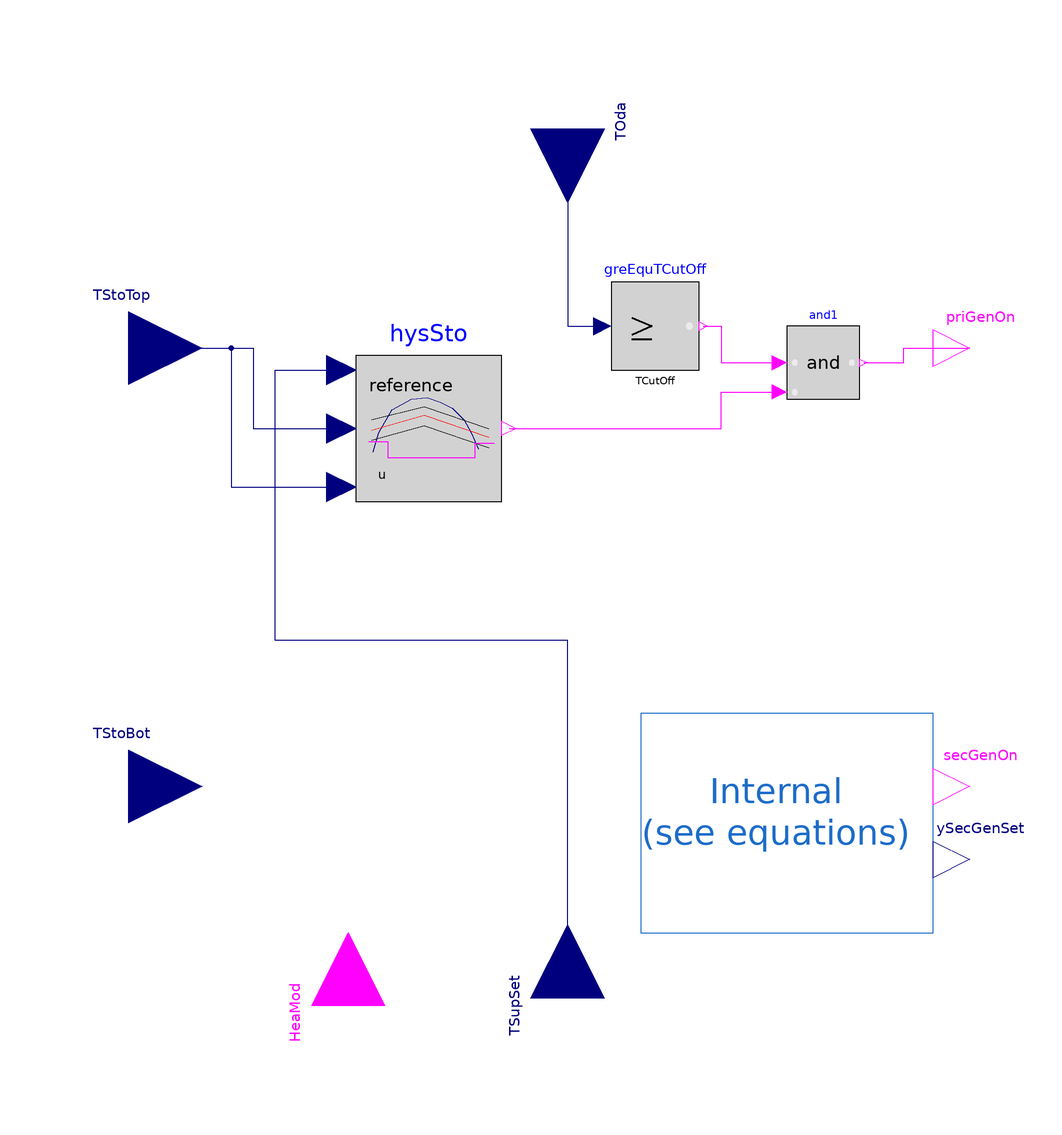

The component connection diagram of the Modelica model below, drawn from its own Placement and Line annotations.

model PartParallelBivalent "Part-parallel bivalent control"
  extends
    BESMod.Systems.Hydraulical.Control.Components.BivalentOnOffControllers.BaseClasses.PartialOnOffController;

  parameter Modelica.Units.SI.Temperature TCutOff "Cut-off temperature";
  parameter Modelica.Units.SI.Temperature TBiv "Bivalence temperature";
  parameter Modelica.Units.SI.Temperature TOda_nominal "Nominal temperature ";
  parameter Modelica.Units.SI.Temperature TRoom "Room set temperature";
  parameter Modelica.Units.SI.HeatFlowRate QDem_flow_nominal;
  parameter Modelica.Units.SI.HeatFlowRate QHP_flow_cutOff;

  BESMod.Systems.Hydraulical.Control.Components.BivalentOnOffControllers.Utilities.StorageHysteresis
    hysSto(final bandwidth=dTHys, final pre_y_start=true) "Storage hysteresis"
    annotation (Placement(transformation(extent={{-58,18},{-18,58}})));

  Modelica.Blocks.Logical.GreaterEqualThreshold greEquTCutOff(threshold=TCutOff)
    "Check if greater than cut off temperature"
    annotation (Placement(transformation(extent={{12,54},{36,78}})));
  Modelica.Blocks.Logical.And and1
    annotation (Placement(transformation(extent={{60,46},{80,66}})));

protected
  parameter Real phiBiv = (TRoom - TBiv)/(TRoom - TOda_nominal) "Part load at bivalence temperature";
  parameter Real partLoadHeaPumAtCutOff(min=0, max=1)=QHP_flow_cutOff/QDem_flow_nominal "Percentage of nominal heat demand supplied by heat pump at cut-off temperature";

  Real partLoadAuxHea=min(1, (TRoom - TOda)/(TRoom - TOda_nominal));

equation

  if TOda < TCutOff then
    // Only auxilliar device is active
    secGenOn =hysSto.y;
    ySecGenSet = partLoadAuxHea;
  elseif TOda < TBiv then
    // Both devices are active
    secGenOn =hysSto.y;
    ySecGenSet = max(0, partLoadAuxHea - (partLoadHeaPumAtCutOff + (phiBiv -
      partLoadHeaPumAtCutOff)*(TOda - TCutOff)/(TBiv - TCutOff)));
  else
    // Only heat pump is active
    secGenOn = false;
    ySecGenSet = 0;
  end if;

  connect(TStoTop, hysSto.T_top) annotation (Line(points={{-120,60},{-86,60},{-86,
          38},{-62,38}}, color={0,0,127}));
  connect(TSupSet, hysSto.T_set) annotation (Line(points={{0,-118},{0,-20},{-80,-20},
          {-80,54},{-62,54}}, color={0,0,127}));
  connect(TStoTop, hysSto.T_bot) annotation (Line(points={{-120,60},{-92,60},{-92,
          22},{-62,22}}, color={0,0,127}));
  connect(greEquTCutOff.y, and1.u1) annotation (Line(points={{37.2,66},{42,66},{
          42,56},{58,56}}, color={255,0,255}));
  connect(hysSto.y, and1.u2) annotation (Line(points={{-16,38},{42,38},{42,48},{
          58,48}}, color={255,0,255}));
  connect(and1.y, priGenOn) annotation (Line(points={{81,56},{92,56},{92,60},{110,
          60}}, color={255,0,255}));
  connect(TOda, greEquTCutOff.u)
    annotation (Line(points={{0,120},{0,66},{9.6,66}}, color={0,0,127}));
  annotation (Icon(graphics={     Polygon(
            points={{-65,89},{-73,67},{-57,67},{-65,89}},
            lineColor={192,192,192},
            fillColor={192,192,192},
            fillPattern=FillPattern.Solid),Line(points={{-65,67},{-65,-81}},
          color={192,192,192}),Line(points={{-90,-70},{82,-70}}, color={192,
          192,192}),Polygon(
            points={{90,-70},{68,-62},{68,-78},{90,-70}},
            lineColor={192,192,192},
            fillColor={192,192,192},
            fillPattern=FillPattern.Solid),
                            Text(
            extent={{-65,93},{-12,75}},
            lineColor={160,160,164},
            textString="y"),Line(
            points={{-80,-70},{30,-70}},
            thickness=0.5),Line(
            points={{-50,10},{80,10}},
            thickness=0.5),Line(
            points={{-50,10},{-50,-70}},
            thickness=0.5),Line(
            points={{30,10},{30,-70}},
            thickness=0.5),Line(
            points={{-10,-65},{0,-70},{-10,-75}},
            thickness=0.5),Line(
            points={{-10,15},{-20,10},{-10,5}},
            thickness=0.5),Line(
            points={{-55,-20},{-50,-30},{-44,-20}},
            thickness=0.5),Line(
            points={{25,-30},{30,-19},{35,-30}},
            thickness=0.5),Text(
            extent={{-99,2},{-70,18}},
            lineColor={160,160,164},
            textString="true"),Text(
            extent={{-98,-87},{-66,-73}},
            lineColor={160,160,164},
            textString="false"),Text(
            extent={{19,-87},{44,-70}},
            lineColor={0,0,0},
            textString="uHigh"),Text(
            extent={{-63,-88},{-38,-71}},
            lineColor={0,0,0},
            textString="uLow"),Line(points={{-69,10},{-60,10}}, color={160,
          160,164})}), Diagram(graphics={Rectangle(
          extent={{100,-40},{20,-100}},
          lineColor={28,108,200},
          fillColor={255,255,255},
          fillPattern=FillPattern.Solid), Text(
          extent={{20,-50},{94,-84}},
          lineColor={28,108,200},
          textString="Internal
(see equations)")}), Documentation(info="<html>
<p>
This model implements a part-parallel bivalent control strategy for monovalent heat pump systems 
with a secondary heat generator (usually an electric heater). 
The control determines when to activate the heat pump and/or secondary generator based on 
outdoor temperature conditions. I
</p>

<p>The operation modes are:</p>
<ul>
  <li>T_oda < T_cutOff: Only secondary generator active</li>
  <li>T_cutOff < T_oda < T_biv: Both generators active in parallel</li>
  <li>T_oda > T_biv: Only heat pump active</li>
</ul>

<h4>Important Parameters</h4>
<ul>
  <li>TCutOff - Cut-off temperature below which only secondary generator operates</li>
  <li>TBiv - Bivalence temperature marking transition between parallel/monovalent operation</li>
  <li>TOda_nominal - Nominal outdoor temperature for system design</li>
  <li>TRoom - Room set temperature</li>
  <li>QDem_flow_nominal - Nominal heat demand</li>
  <li>QHP_flow_cutOff - Heat pump capacity at cut-off temperature</li>
</ul>
</html>"));
end PartParallelBivalent;